Dataset: merged_data (GitHub, lyuuuuY/diagram_classifier). Classes: equation, graph, lewis structure.

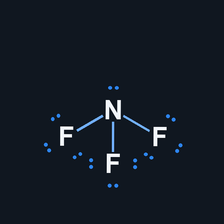
Label: lewis structure

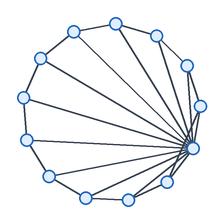
Label: graph

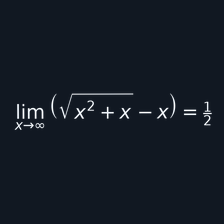
Label: equation

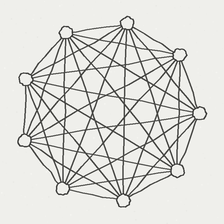
Label: graph

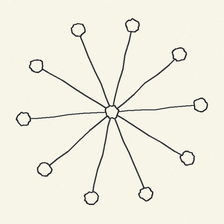
Label: graph

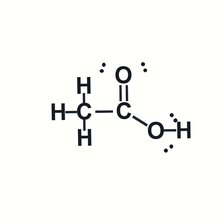
Label: lewis structure
